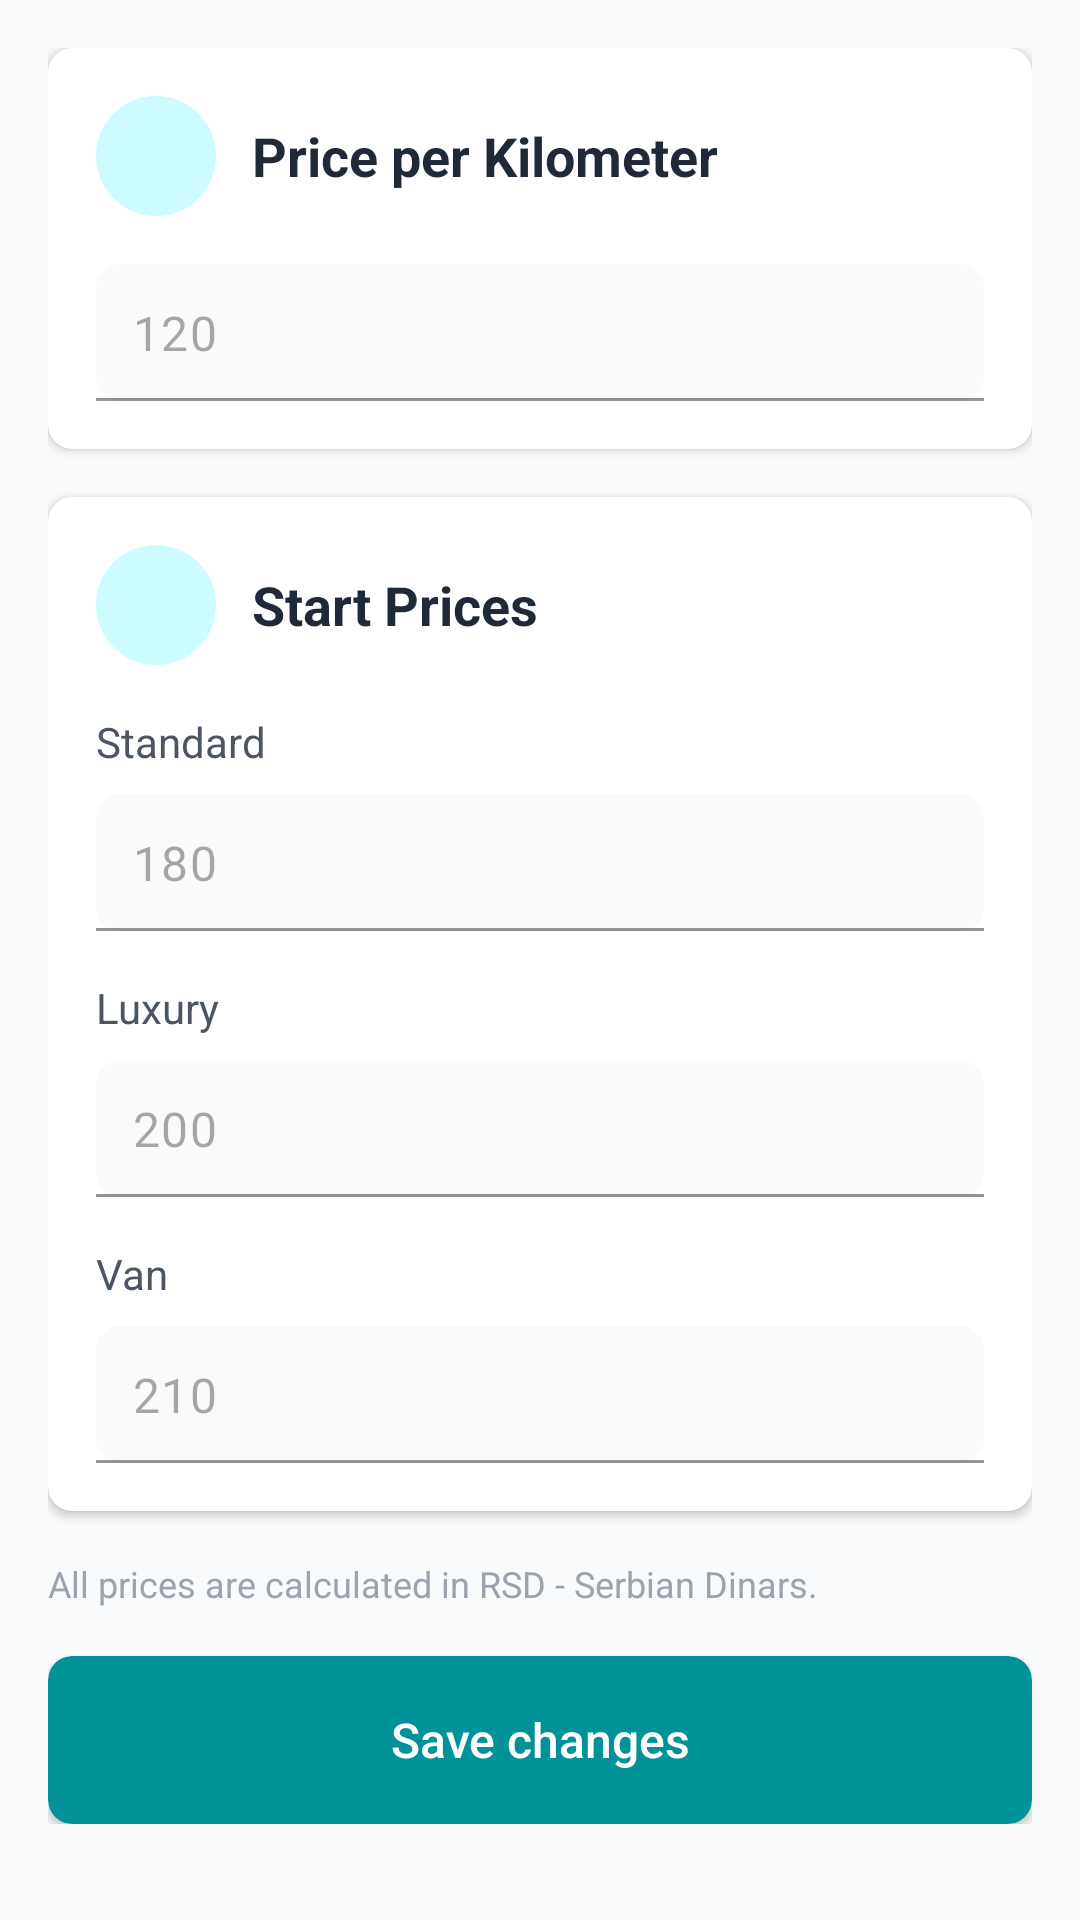

This screen was rendered from an Android layout file. Write that file and the resources it references.
<!-- AndroidManifest.xml: application theme Theme.Mobile -->
<!-- res/layout/fragment_pricelist.xml -->
<?xml version="1.0" encoding="utf-8"?>
<ScrollView xmlns:android="http://schemas.android.com/apk/res/android"
    xmlns:app="http://schemas.android.com/apk/res-auto"
    android:layout_width="match_parent"
    android:layout_height="match_parent"
    android:background="@color/gray_50">

    <LinearLayout
        android:layout_width="match_parent"
        android:layout_height="wrap_content"
        android:orientation="vertical"
        android:padding="16dp">

        
        <androidx.cardview.widget.CardView
            android:layout_width="match_parent"
            android:layout_height="wrap_content"
            android:layout_marginBottom="16dp"
            app:cardCornerRadius="8dp"
            app:cardElevation="2dp"
            app:cardBackgroundColor="@color/white">

            <LinearLayout
                android:layout_width="match_parent"
                android:layout_height="wrap_content"
                android:orientation="vertical"
                android:padding="16dp">

                <LinearLayout
                    android:layout_width="match_parent"
                    android:layout_height="wrap_content"
                    android:orientation="horizontal"
                    android:gravity="center_vertical"
                    android:layout_marginBottom="16dp">

                    
                    <View
                        android:layout_width="40dp"
                        android:layout_height="40dp"
                        android:background="@drawable/circle_icon_background"/>

                    <TextView
                        android:layout_width="wrap_content"
                        android:layout_height="wrap_content"
                        android:text="Price per Kilometer"
                        android:textSize="18sp"
                        android:textStyle="bold"
                        android:textColor="@color/gray_800"
                        android:layout_marginStart="12dp"/>
                </LinearLayout>

                <com.google.android.material.textfield.TextInputLayout
                    android:layout_width="match_parent"
                    android:layout_height="wrap_content"
                    app:boxBackgroundMode="filled"
                    app:boxBackgroundColor="@color/gray_50"
                    app:boxStrokeColor="@color/base_500"
                    app:boxStrokeWidth="1dp"
                    app:boxCornerRadiusTopStart="8dp"
                    app:boxCornerRadiusTopEnd="8dp"
                    app:boxCornerRadiusBottomStart="8dp"
                    app:boxCornerRadiusBottomEnd="8dp"
                    app:hintEnabled="false">

                    <com.google.android.material.textfield.TextInputEditText
                        android:id="@+id/etPricePerKm"
                        android:layout_width="match_parent"
                        android:layout_height="wrap_content"
                        android:hint="120"
                        android:inputType="numberDecimal"
                        android:padding="12dp"
                        android:textSize="16sp"
                        android:textColor="@color/gray_900"/>
                </com.google.android.material.textfield.TextInputLayout>

            </LinearLayout>
        </androidx.cardview.widget.CardView>

        
        <androidx.cardview.widget.CardView
            android:layout_width="match_parent"
            android:layout_height="wrap_content"
            android:layout_marginBottom="16dp"
            app:cardCornerRadius="8dp"
            app:cardElevation="2dp"
            app:cardBackgroundColor="@color/white">

            <LinearLayout
                android:layout_width="match_parent"
                android:layout_height="wrap_content"
                android:orientation="vertical"
                android:padding="16dp">

                <LinearLayout
                    android:layout_width="match_parent"
                    android:layout_height="wrap_content"
                    android:orientation="horizontal"
                    android:gravity="center_vertical"
                    android:layout_marginBottom="16dp">

                    
                    <View
                        android:layout_width="40dp"
                        android:layout_height="40dp"
                        android:background="@drawable/circle_icon_background"/>

                    <TextView
                        android:layout_width="wrap_content"
                        android:layout_height="wrap_content"
                        android:text="Start Prices"
                        android:textSize="18sp"
                        android:textStyle="bold"
                        android:textColor="@color/gray_800"
                        android:layout_marginStart="12dp"/>
                </LinearLayout>

                
                <TextView
                    android:layout_width="wrap_content"
                    android:layout_height="wrap_content"
                    android:text="Standard"
                    android:textSize="14sp"
                    android:textColor="@color/gray_600"
                    android:layout_marginBottom="8dp"/>

                <com.google.android.material.textfield.TextInputLayout
                    android:layout_width="match_parent"
                    android:layout_height="wrap_content"
                    android:layout_marginBottom="16dp"
                    app:boxBackgroundMode="filled"
                    app:boxBackgroundColor="@color/gray_50"
                    app:boxStrokeColor="@color/base_500"
                    app:boxStrokeWidth="1dp"
                    app:boxCornerRadiusTopStart="8dp"
                    app:boxCornerRadiusTopEnd="8dp"
                    app:boxCornerRadiusBottomStart="8dp"
                    app:boxCornerRadiusBottomEnd="8dp"
                    app:hintEnabled="false">

                    <com.google.android.material.textfield.TextInputEditText
                        android:id="@+id/etStandardPrice"
                        android:layout_width="match_parent"
                        android:layout_height="wrap_content"
                        android:hint="180"
                        android:inputType="numberDecimal"
                        android:padding="12dp"
                        android:textSize="16sp"
                        android:textColor="@color/gray_900"/>
                </com.google.android.material.textfield.TextInputLayout>

                
                <TextView
                    android:layout_width="wrap_content"
                    android:layout_height="wrap_content"
                    android:text="Luxury"
                    android:textSize="14sp"
                    android:textColor="@color/gray_600"
                    android:layout_marginBottom="8dp"/>

                <com.google.android.material.textfield.TextInputLayout
                    android:layout_width="match_parent"
                    android:layout_height="wrap_content"
                    android:layout_marginBottom="16dp"
                    app:boxBackgroundMode="filled"
                    app:boxBackgroundColor="@color/gray_50"
                    app:boxStrokeColor="@color/base_500"
                    app:boxStrokeWidth="1dp"
                    app:boxCornerRadiusTopStart="8dp"
                    app:boxCornerRadiusTopEnd="8dp"
                    app:boxCornerRadiusBottomStart="8dp"
                    app:boxCornerRadiusBottomEnd="8dp"
                    app:hintEnabled="false">

                    <com.google.android.material.textfield.TextInputEditText
                        android:id="@+id/etLuxuryPrice"
                        android:layout_width="match_parent"
                        android:layout_height="wrap_content"
                        android:hint="200"
                        android:inputType="numberDecimal"
                        android:padding="12dp"
                        android:textSize="16sp"
                        android:textColor="@color/gray_900"/>
                </com.google.android.material.textfield.TextInputLayout>

                
                <TextView
                    android:layout_width="wrap_content"
                    android:layout_height="wrap_content"
                    android:text="Van"
                    android:textSize="14sp"
                    android:textColor="@color/gray_600"
                    android:layout_marginBottom="8dp"/>

                <com.google.android.material.textfield.TextInputLayout
                    android:layout_width="match_parent"
                    android:layout_height="wrap_content"
                    app:boxBackgroundMode="filled"
                    app:boxBackgroundColor="@color/gray_50"
                    app:boxStrokeColor="@color/base_500"
                    app:boxStrokeWidth="1dp"
                    app:boxCornerRadiusTopStart="8dp"
                    app:boxCornerRadiusTopEnd="8dp"
                    app:boxCornerRadiusBottomStart="8dp"
                    app:boxCornerRadiusBottomEnd="8dp"
                    app:hintEnabled="false">

                    <com.google.android.material.textfield.TextInputEditText
                        android:id="@+id/etVanPrice"
                        android:layout_width="match_parent"
                        android:layout_height="wrap_content"
                        android:hint="210"
                        android:inputType="numberDecimal"
                        android:padding="12dp"
                        android:textSize="16sp"
                        android:textColor="@color/gray_900"/>
                </com.google.android.material.textfield.TextInputLayout>

            </LinearLayout>
        </androidx.cardview.widget.CardView>

        
        <TextView
            android:layout_width="wrap_content"
            android:layout_height="wrap_content"
            android:text="All prices are calculated in RSD - Serbian Dinars."
            android:textSize="12sp"
            android:textColor="@color/gray_400"
            android:layout_marginBottom="16dp"
            android:layout_gravity="start"/>

        
        <androidx.cardview.widget.CardView
            android:layout_width="match_parent"
            android:layout_height="wrap_content"
            app:cardCornerRadius="8dp"
            app:cardElevation="2dp"
            app:cardBackgroundColor="@color/base_700">

            <Button
                android:id="@+id/btnSaveChanges"
                android:layout_width="match_parent"
                android:layout_height="56dp"
                android:text="Save changes"
                android:textColor="@color/white"
                android:textSize="16sp"
                android:textAllCaps="false"
                android:background="@android:color/transparent"
                android:stateListAnimator="@null"/>

        </androidx.cardview.widget.CardView>

    </LinearLayout>
</ScrollView>
<!-- resources referenced by this layout -->
<resources>
  <color name="base_500">#00f2ff</color>
  <color name="base_700">#009199</color>
  <color name="gray_400">#9ca3af</color>
  <color name="gray_50">#f9fafb</color>
  <color name="gray_600">#4b5563</color>
  <color name="gray_800">#1f2937</color>
  <color name="gray_900">#111827</color>
  <color name="white">#FFFFFFFF</color>
  <!-- drawable circle_icon_background (drawable) -->
  <?xml version="1.0" encoding="utf-8"?>
  <shape xmlns:android="http://schemas.android.com/apk/res/android"
      android:shape="oval">
      <solid android:color="@color/base_100"/>
      <size
          android:width="40dp"
          android:height="40dp"/>
  </shape>
  <style name="Theme.Mobile" parent="Base.Theme.Mobile" />
  <color name="base_100">#ccfcff</color>
  <style name="Base.Theme.Mobile" parent="Theme.Material3.DayNight.NoActionBar">
          
          
      </style>
</resources>
